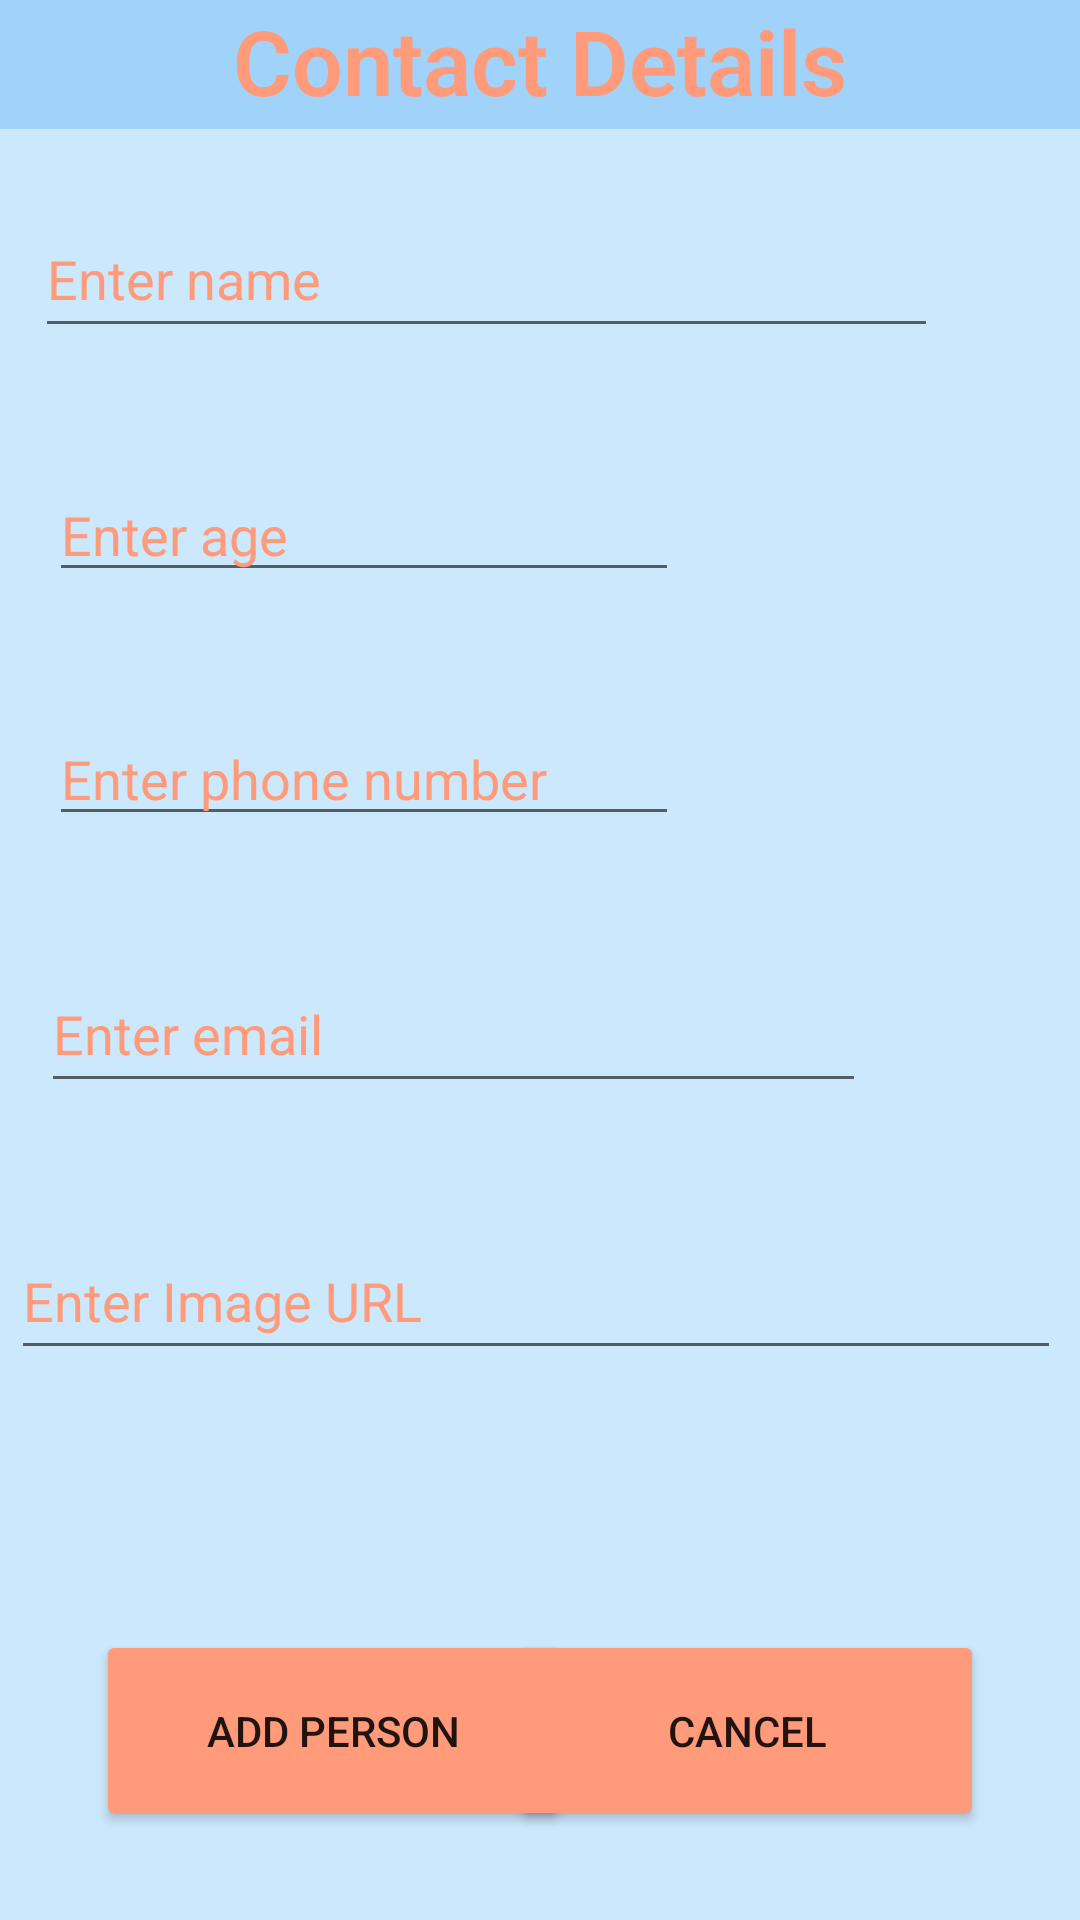

Produce the Android XML layout that renders to this screen, including the resource entries it uses.
<!-- AndroidManifest.xml: application theme Theme.CustomPeopleList -->
<!-- res/layout/activity_edit_person.xml -->
<?xml version="1.0" encoding="utf-8"?>
<androidx.constraintlayout.widget.ConstraintLayout xmlns:android="http://schemas.android.com/apk/res/android"
    xmlns:app="http://schemas.android.com/apk/res-auto"
    xmlns:tools="http://schemas.android.com/tools"
    android:layout_width="match_parent"
    android:layout_height="match_parent"
    android:background="#6A84C7FB"
    tools:context=".EditPerson">

    <Button
        android:id="@+id/btn_confirmCancel"
        android:layout_width="158dp"
        android:layout_height="67dp"
        android:layout_marginEnd="32dp"
        android:layout_marginRight="32dp"
        android:text="Cancel"
        app:backgroundTint="#FF9A7A"
        app:cornerRadius="15dip"
        app:layout_constraintBottom_toBottomOf="parent"
        app:layout_constraintEnd_toEndOf="parent"
        app:layout_constraintHorizontal_bias="1.0"
        app:layout_constraintStart_toEndOf="@+id/btn_confirmAdd"
        app:layout_constraintTop_toBottomOf="@+id/tv_addPersonId" />

    <Button
        android:id="@+id/btn_confirmAdd"
        android:layout_width="158dp"
        android:layout_height="67dp"
        android:layout_marginLeft="32dp"
        android:layout_marginStart="32dp"
        android:text="Add Person"
        app:backgroundTint="#FF9A7A"
        app:cornerRadius="15dip"
        app:layout_constraintBottom_toBottomOf="parent"
        app:layout_constraintStart_toStartOf="parent"
        app:layout_constraintTop_toBottomOf="@+id/tv_addPersonId" />

    <EditText
        android:id="@+id/et_addPersonPhone"
        android:layout_width="wrap_content"
        android:layout_height="wrap_content"
        android:layout_marginTop="40dp"
        android:ems="10"
        android:hint="Enter phone number"
        android:inputType="phone"
        android:textColorHint="#FF9A7A"
        app:layout_constraintEnd_toEndOf="parent"
        app:layout_constraintHorizontal_bias="0.109"
        app:layout_constraintStart_toStartOf="parent"
        app:layout_constraintTop_toBottomOf="@+id/et_addPersonAge" />

    <EditText
        android:id="@+id/et_addPersonAge"
        android:layout_width="wrap_content"
        android:layout_height="wrap_content"
        android:layout_marginTop="40dp"
        android:ems="10"
        android:hint="Enter age"
        android:inputType="number"
        android:textColorHint="#FF9A7A"
        app:layout_constraintEnd_toEndOf="parent"
        app:layout_constraintHorizontal_bias="0.109"
        app:layout_constraintStart_toStartOf="parent"
        app:layout_constraintTop_toBottomOf="@+id/et_addPersonName" />

    <EditText
        android:id="@+id/et_addPersonName"
        android:layout_width="301dp"
        android:layout_height="49dp"
        android:layout_marginTop="24dp"
        android:ems="10"
        android:hint="Enter name"
        android:inputType="textPersonName"
        android:textColorHint="#FF9A7A"
        app:layout_constraintEnd_toEndOf="parent"
        app:layout_constraintHorizontal_bias="0.2"
        app:layout_constraintStart_toStartOf="parent"
        app:layout_constraintTop_toBottomOf="@+id/tv_title" />

    <EditText
        android:id="@+id/et_addPersonEmail"
        android:layout_width="275dp"
        android:layout_height="49dp"
        android:layout_marginTop="40dp"
        android:ems="10"
        android:hint="Enter email"
        android:inputType="textEmailAddress"
        android:textColorHint="#FF9A7A"
        app:layout_constraintEnd_toEndOf="parent"
        app:layout_constraintHorizontal_bias="0.159"
        app:layout_constraintStart_toStartOf="parent"
        app:layout_constraintTop_toBottomOf="@+id/et_addPersonPhone" />

    <TextView
        android:id="@+id/tv_title"
        android:layout_width="0dp"
        android:layout_height="43dp"
        android:background="#A1D3FA"
        android:editable="false"
        android:fontFamily="sans-serif-light"
        android:gravity="center_horizontal"
        android:text="Contact Details"
        android:textAlignment="center"
        android:textColor="#FF9A7A"
        android:textSize="30sp"
        android:textStyle="bold"
        app:layout_constraintEnd_toEndOf="parent"
        app:layout_constraintHorizontal_bias="0.0"
        app:layout_constraintStart_toStartOf="parent"
        app:layout_constraintTop_toTopOf="parent" />

    <EditText
        android:id="@+id/et_addPersonImage"
        android:layout_width="350dp"
        android:layout_height="49dp"
        android:layout_marginTop="40dp"
        android:ems="10"
        android:hint="Enter Image URL"
        android:inputType="textPersonName"
        android:textColorHint="#FF9A7A"
        app:layout_constraintEnd_toEndOf="parent"
        app:layout_constraintHorizontal_bias="0.36"
        app:layout_constraintStart_toStartOf="parent"
        app:layout_constraintTop_toBottomOf="@+id/et_addPersonEmail" />

    <TextView
        android:id="@+id/tv_addPersonId"
        android:layout_width="49dp"
        android:layout_height="49dp"
        android:layout_marginTop="8dp"
        app:layout_constraintEnd_toEndOf="parent"
        app:layout_constraintStart_toStartOf="parent"
        app:layout_constraintTop_toBottomOf="@+id/et_addPersonImage" />

</androidx.constraintlayout.widget.ConstraintLayout>
<!-- resources referenced by this layout -->
<resources>
  <style name="Theme.CustomPeopleList" parent="Theme.MaterialComponents.DayNight.DarkActionBar">
          
          <item name="colorPrimary">@color/purple_500</item>
          <item name="colorPrimaryVariant">@color/purple_700</item>
          <item name="colorOnPrimary">@color/white</item>
          
          <item name="colorSecondary">@color/teal_200</item>
          <item name="colorSecondaryVariant">@color/teal_700</item>
          <item name="colorOnSecondary">@color/black</item>
          
          <item name="android:statusBarColor" tools:targetApi="l">?attr/colorPrimaryVariant</item>
          
      </style>
  <!-- not gathered from this repository: default colours our renderer supplied (Android Studio template values) -->
  <color name="purple_500">#FF6200EE</color>
  <color name="purple_700">#FF3700B3</color>
  <color name="teal_200">#FF03DAC5</color>
  <color name="teal_700">#FF018786</color>
  <color name="black">#FF000000</color>
  <color name="white">#FFFFFFFF</color>
</resources>
